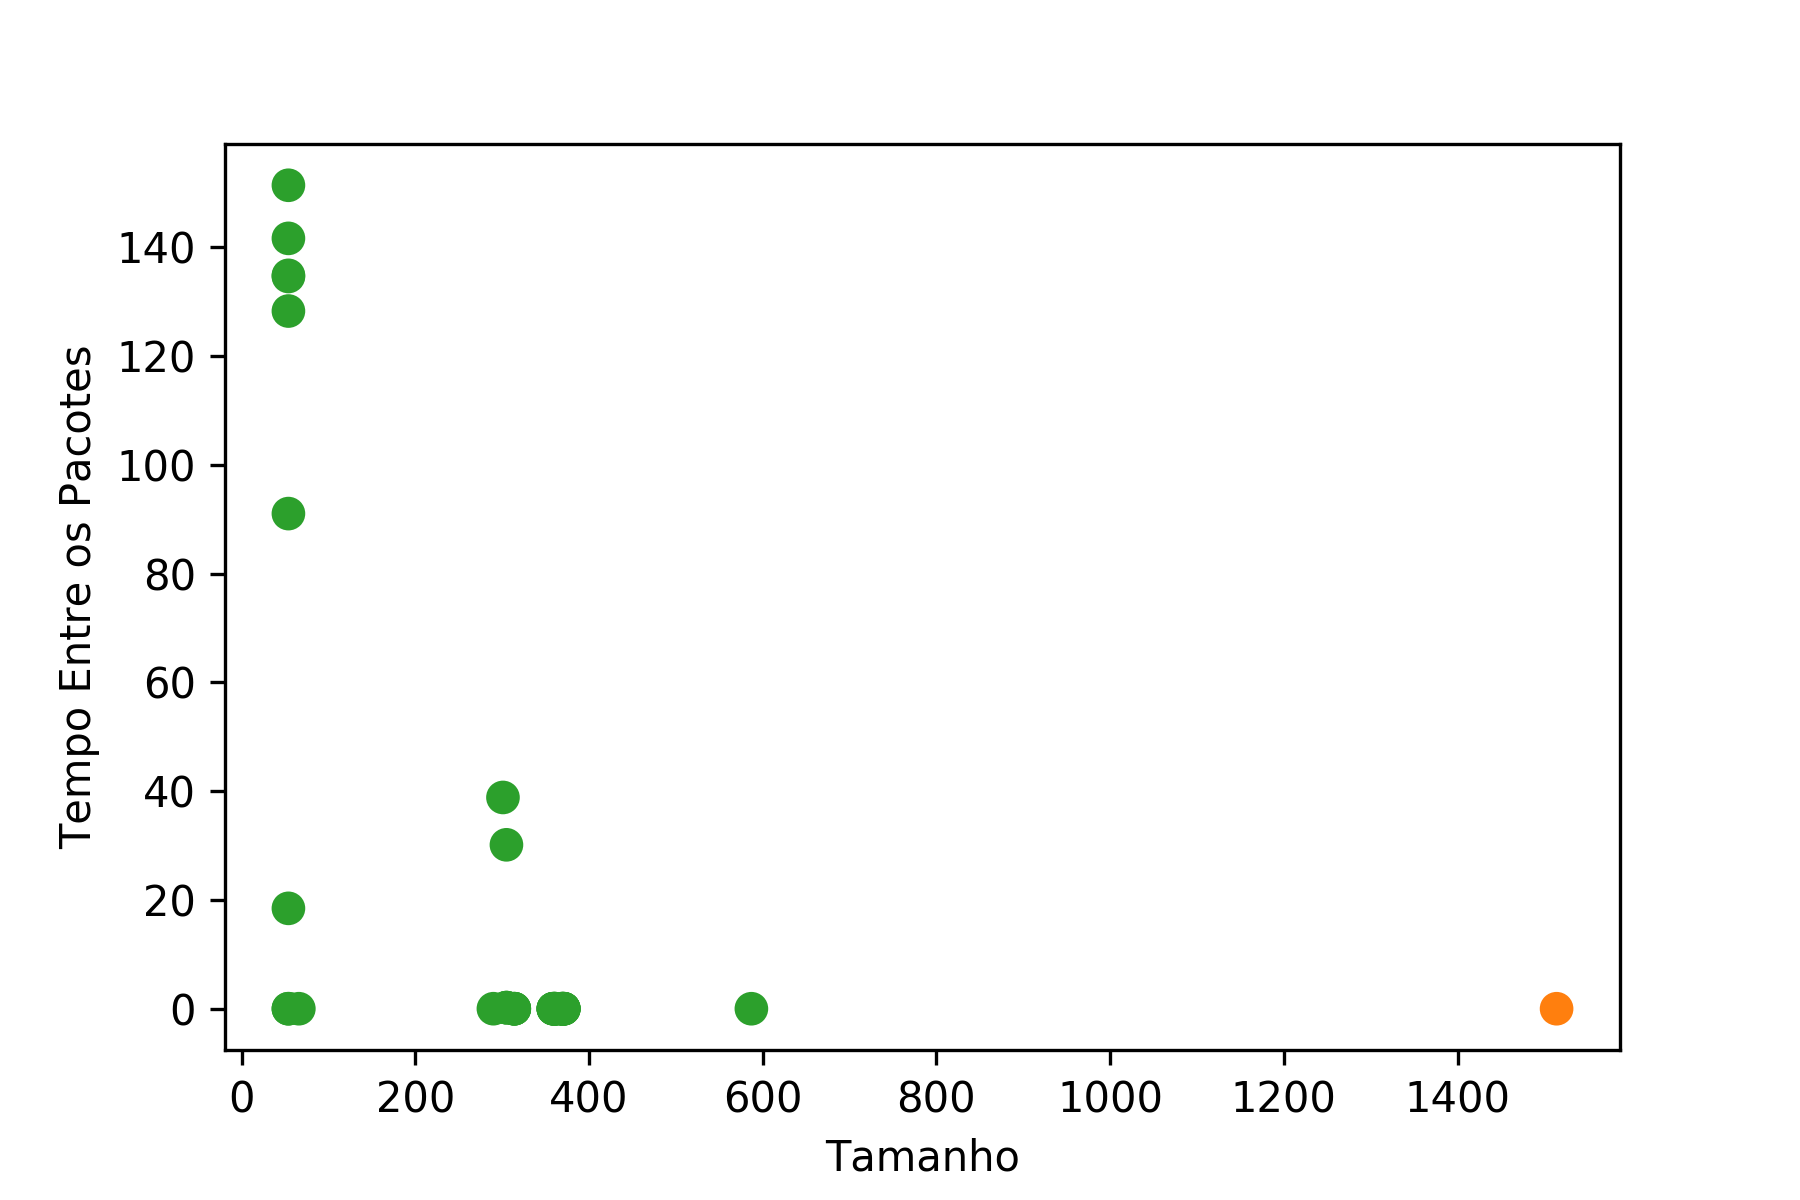

The file beside this chart, header and first rows:
Length, TBP, Selected, Selected(1), Cluster, Silhouette, Selected(2)
361.0, 9.99999883788405e-07, No, No, C2, 0.7348, No
369.0, 0.002177, No, No, C2, 0.7341, No
371.0, 0.0, No, No, C2, 0.7339, No
359.0, 1.0000001111620804e-06, No, No, C2, 0.7349, No
305.0, 0.1984, No, No, C2, 0.735, No
314.0, 9.99999883788405e-07, No, No, C2, 0.7352, No
361.0, 0.0, No, No, C2, 0.7348, No
369.0, 0.0, No, No, C2, 0.7341, No
371.0, 0.0, No, No, C2, 0.7339, No
359.0, 0.0, No, No, C2, 0.7349, No
305.0, 0.2008, No, No, C2, 0.735, No
314.0, 0.0, No, No, C2, 0.7352, No
361.0, 0.0, No, No, C2, 0.7348, No
369.0, 9.99999883788405e-07, No, No, C2, 0.7341, No
371.0, 0.002425, No, No, C2, 0.7339, No
359.0, 9.99999883788405e-07, No, No, C2, 0.7349, No
305.0, 0.2, No, No, C2, 0.735, No
314.0, 9.99999883788405e-07, No, No, C2, 0.7352, No
361.0, 0.0, No, No, C2, 0.7348, No
369.0, 0.0, No, No, C2, 0.7341, No
371.0, 1.0000001111620804e-06, No, No, C2, 0.7339, No
359.0, 0.001337, No, No, C2, 0.7349, No
54.0, 18.46, No, No, C2, 0.7204, No
54.0, 141.7, No, No, C2, 0.7178, No
54.0, 151.4, No, No, C2, 0.7171, No
54.0, 134.9, No, No, C2, 0.7182, No
54.0, 128.3, No, No, C2, 0.7185, No
54.0, 134.7, No, No, C2, 0.7182, No
301.0, 38.85, No, No, C2, 0.7337, No
66.0, 0.002534, No, No, C2, 0.721, No
54.0, 0.002334, No, No, C2, 0.7201, No
290.0, 0.003271, No, No, C2, 0.7343, No
1514, 0.0, No, No, C1, 0.5, No
587.0, 1.0000001111620804e-06, No, No, C2, 0.6848, No
54.0, 0.002203, No, No, C2, 0.7201, No
54.0, 91.05, No, No, C2, 0.7197, No
305.0, 30.14, No, No, C2, 0.7343, No
314.0, 0.002438, No, No, C2, 0.7352, No
361.0, 0.0, No, No, C2, 0.7348, No
369.0, 0.0, No, No, C2, 0.7341, No
371.0, 0.0, No, No, C2, 0.7339, No
